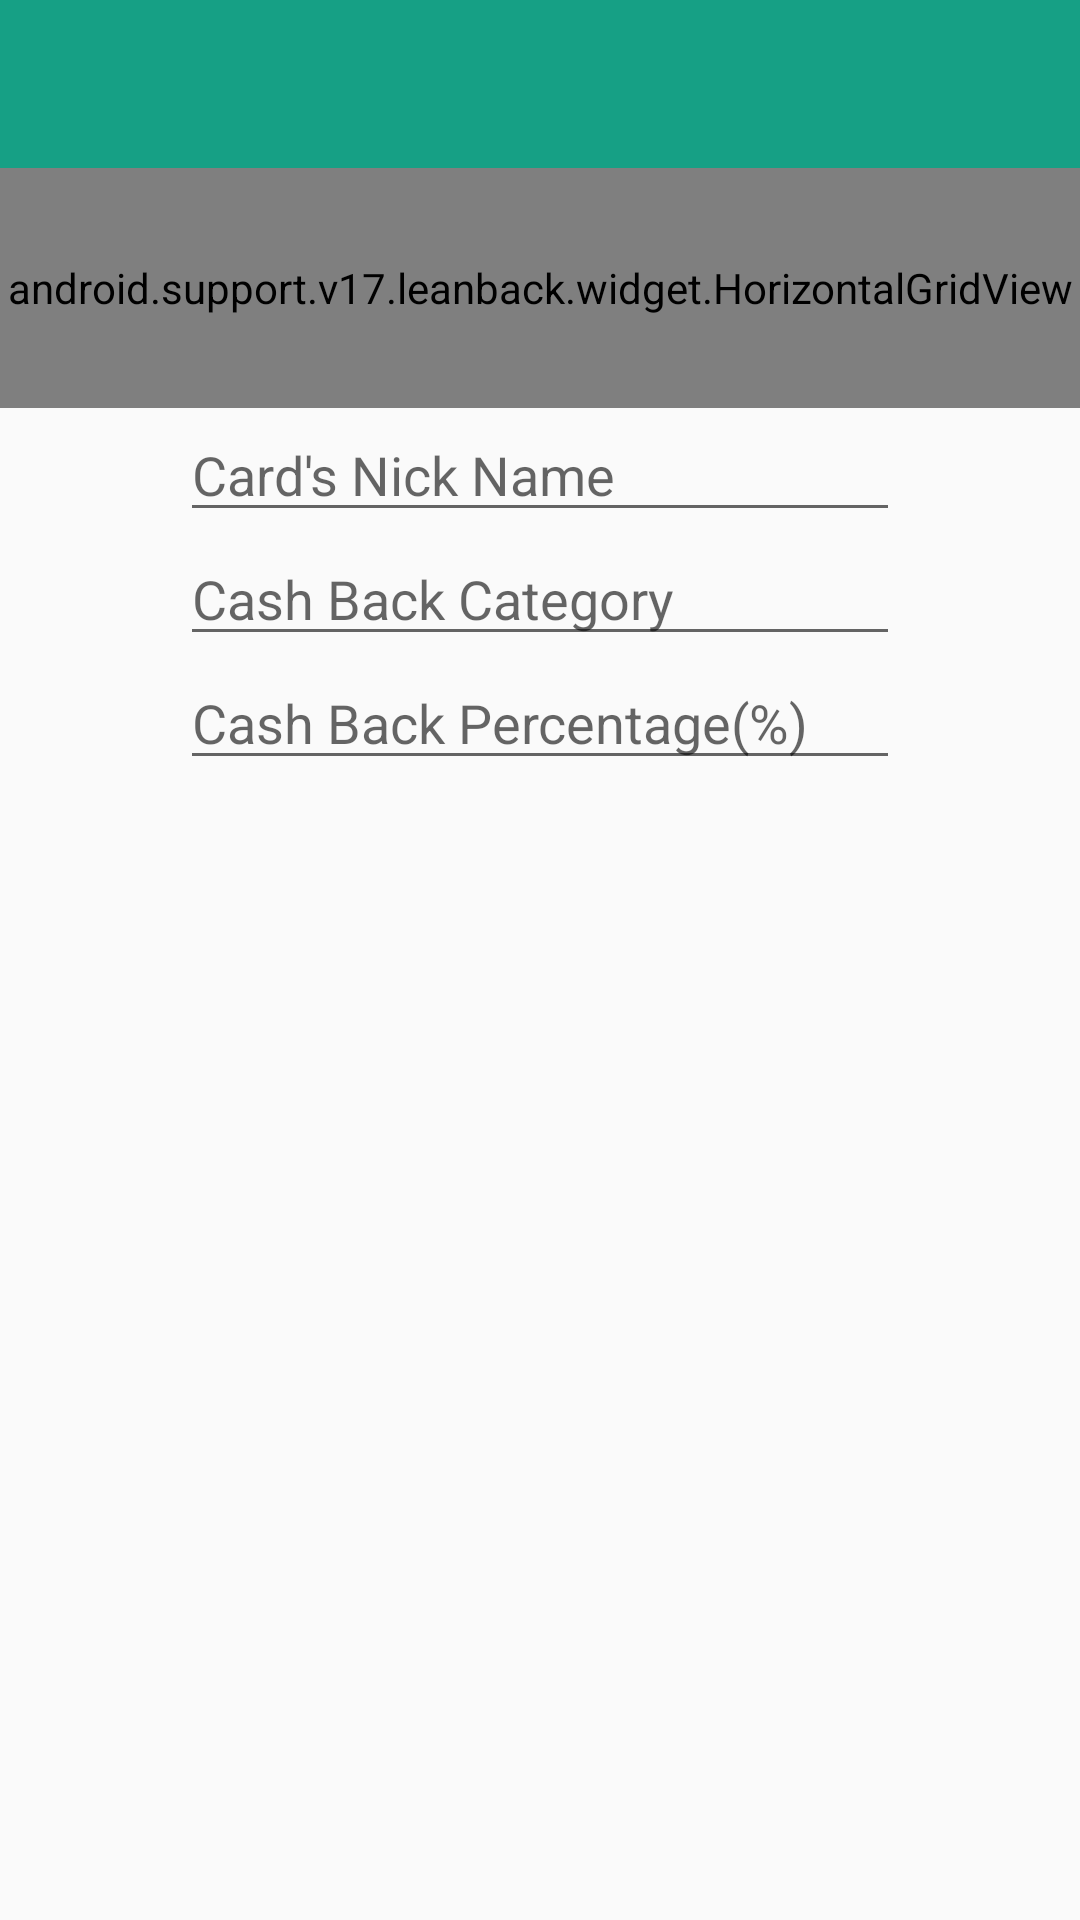

Here is an Android app screen rendered from its layout file. Give the layout XML and the strings, colors and styles it references.
<!-- AndroidManifest.xml: application theme AppTheme -->
<!-- res/layout/activity_add_card.xml -->
<?xml version="1.0" encoding="utf-8"?>
<LinearLayout xmlns:android="http://schemas.android.com/apk/res/android"
    xmlns:app="http://schemas.android.com/apk/res-auto"
    xmlns:tools="http://schemas.android.com/tools"
    android:layout_width="match_parent"
    android:layout_height="match_parent"
    android:orientation="vertical"
    tools:context="com.calculator.cashback.AddCardActivity">

    <android.support.design.widget.AppBarLayout
        android:layout_width="match_parent"
        android:layout_height="wrap_content"
        app:elevation="0dp"
        android:theme="@style/AppTheme.AppBarOverlay">

        <android.support.v7.widget.Toolbar
            android:id="@+id/toolbar"
            android:layout_width="match_parent"
            android:layout_height="?attr/actionBarSize"
            android:background="?attr/colorPrimary"
            app:popupTheme="@style/AppTheme.PopupOverlay" />

    </android.support.design.widget.AppBarLayout>

    <include
        layout="@layout/content_add_card"
        android:layout_width="match_parent"
        android:layout_height="match_parent" />

</LinearLayout>
<!-- res/layout/content_add_card.xml (included above) -->
<?xml version="1.0" encoding="utf-8"?>
<LinearLayout xmlns:android="http://schemas.android.com/apk/res/android"
    android:layout_width="match_parent"
    android:layout_height="match_parent"
    android:orientation="vertical">

    <android.support.v17.leanback.widget.HorizontalGridView
        android:id="@+id/gv_logo_grid"
        android:layout_width="match_parent"
        android:layout_height="80dp"
        android:background="@color/colorAccent"/>

    <ScrollView
        android:layout_width="match_parent"
        android:layout_height="wrap_content">
        <LinearLayout
            android:layout_width="wrap_content"
            android:layout_height="wrap_content"
            android:layout_gravity="center"
            android:orientation="vertical">
            <AutoCompleteTextView
                android:id="@+id/actv_add_name"
                android:layout_width="240dp"
                android:layout_height="wrap_content"
                android:layout_gravity="center"
                android:hint="Card's Nick Name"/>

            <AutoCompleteTextView
                android:id="@+id/actv_add_category"
                android:layout_width="240dp"
                android:layout_height="wrap_content"
                android:layout_gravity="center"
                android:hint="Cash Back Category" />

            <EditText
                android:id="@+id/et_add_percent"
                android:layout_width="240dp"
                android:layout_height="wrap_content"
                android:layout_gravity="center"
                android:hint="Cash Back Percentage(%)"
                android:inputType="numberDecimal" />
        </LinearLayout>


    </ScrollView>


</LinearLayout>
<!-- resources referenced by this layout -->
<resources>
  <color name="colorAccent">#212121</color>
  <style name="AppTheme.AppBarOverlay" parent="ThemeOverlay.AppCompat.Dark.ActionBar" />
  <style name="AppTheme.PopupOverlay" parent="ThemeOverlay.AppCompat.Light" />
  <style name="AppTheme" parent="Theme.AppCompat.Light.DarkActionBar">
          
          <item name="colorPrimary">@color/colorPrimary</item>
          <item name="colorPrimaryDark">@color/colorPrimaryDark</item>
          <item name="colorAccent">@color/colorAccent</item>
      </style>
  <color name="colorPrimary">#16a085</color>
  <color name="colorPrimaryDark">#127c67</color>
</resources>
